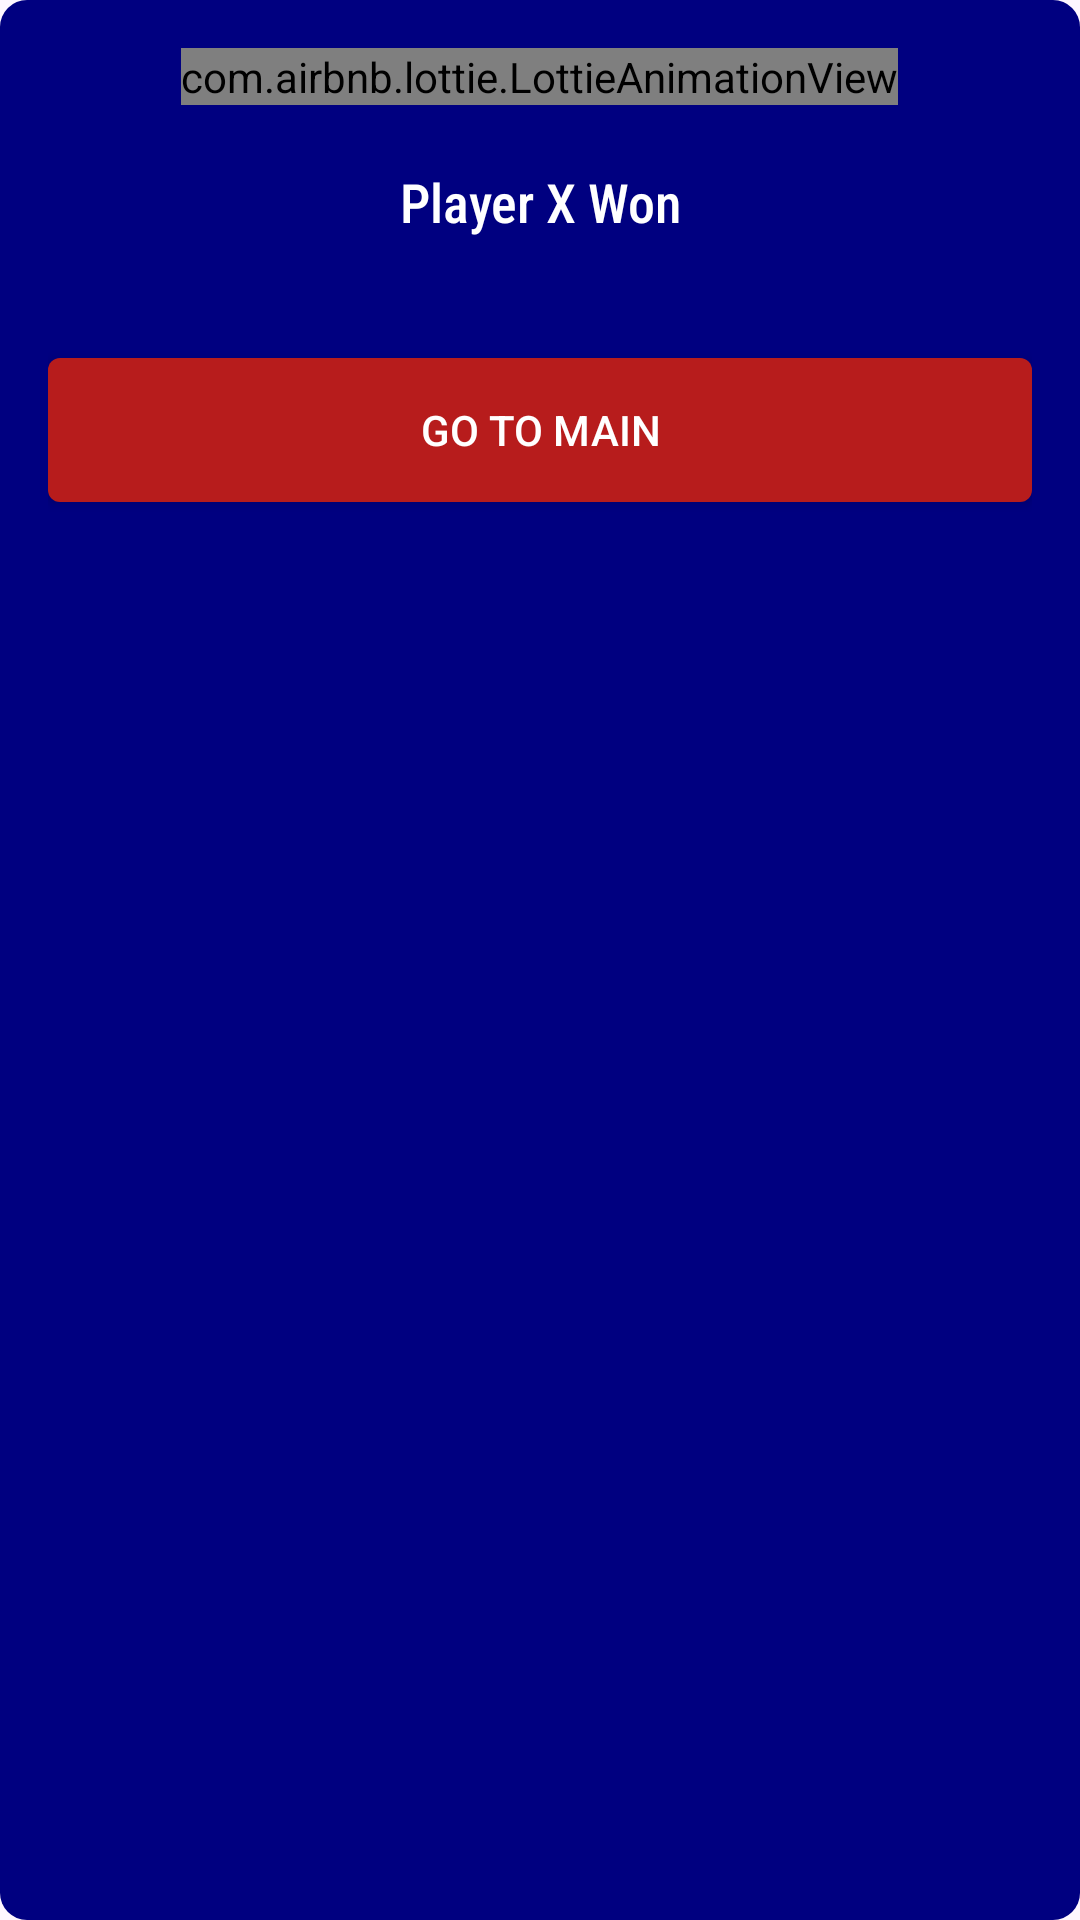

This screen was rendered from an Android layout file. Write that file and the resources it references.
<!-- AndroidManifest.xml: application theme Theme.TicTakTao -->
<!-- res/layout/dialog_game_over.xml -->
<?xml version="1.0" encoding="utf-8"?>
<LinearLayout xmlns:android="http://schemas.android.com/apk/res/android"
    android:layout_width="match_parent"
    android:layout_height="wrap_content"
    xmlns:app="http://schemas.android.com/apk/res-auto"
    android:background="@drawable/bg_edittext"
    android:layout_margin="10dp"
    android:orientation="vertical"
    android:padding="16dp">

    <com.airbnb.lottie.LottieAnimationView
        android:id="@+id/lottieAnimationView"
        android:layout_width="wrap_content"
        android:layout_height="wrap_content"
        android:layout_centerInParent="true"
        android:layout_gravity="center"
        app:lottie_autoPlay="true"
        app:lottie_loop="true"
        app:lottie_rawRes="@raw/won" />

    <TextView
        android:id="@+id/tvWinnerAnnouncement"
        android:layout_width="match_parent"
        android:layout_height="wrap_content"
        android:textSize="18sp"
        android:gravity="center"
        android:padding="20dp"
        android:textColor="@color/white"
        android:fontFamily="sans-serif-condensed-medium"
        android:text="Player X Won"/>

    <androidx.appcompat.widget.AppCompatButton
        android:id="@+id/btnGoToMain"
        android:layout_width="match_parent"
        android:layout_height="wrap_content"
        android:text="Go to Main"
        android:textColor="@color/white"
        android:background="@drawable/bg_btn"
        android:layout_marginTop="20dp"/>

</LinearLayout>
<!-- resources referenced by this layout -->
<resources>
  <color name="white">#FFFFFFFF</color>
  <!-- drawable bg_btn (drawable) -->
  <?xml version="1.0" encoding="utf-8"?>
  <shape xmlns:android="http://schemas.android.com/apk/res/android">
  
  
      <corners
          android:radius="4dp"
          ></corners>
  
      <solid
          android:color="#B71C1C"
  
          ></solid>
      <stroke
          android:color="@color/white"></stroke>
  </shape>
  <!-- drawable bg_edittext (drawable) -->
  <?xml version="1.0" encoding="utf-8"?>
  <shape xmlns:android="http://schemas.android.com/apk/res/android">
  
  
       <corners
           android:radius="9dp"
           ></corners>
  
      <solid
          android:color="#000080"
  
          ></solid>
      <stroke
          android:color="@color/white"></stroke>
  </shape>
  <style name="Theme.TicTakTao" parent="Base.Theme.TicTakTao" />
  <style name="Base.Theme.TicTakTao" parent="Theme.Material3.DayNight.NoActionBar">
  
      </style>
</resources>
